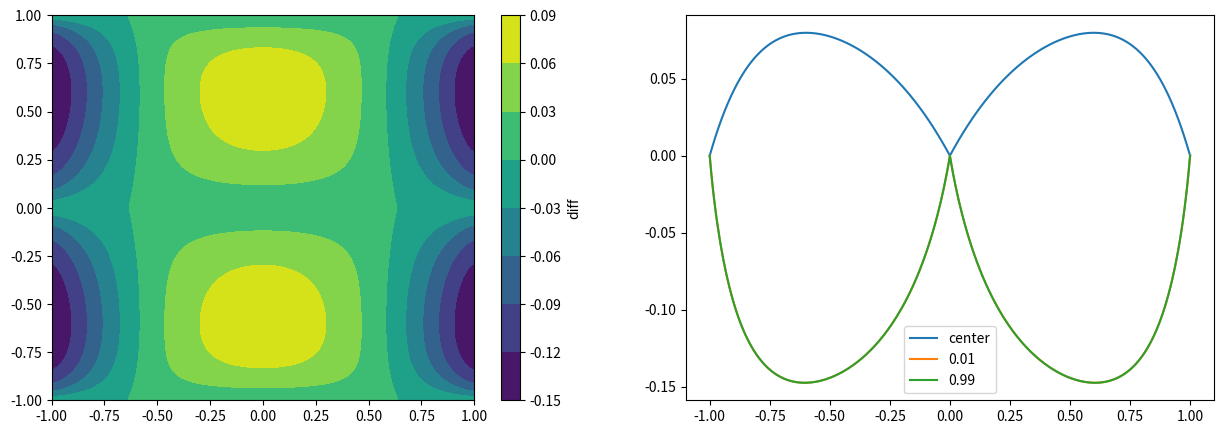

Generate this figure with matplotlib:
import numpy as np
import numpy.linalg as la
import scipy.sparse as sparse
import scipy.sparse.linalg as sp_la
import matplotlib.pyplot as plt

from matplotlib import cm
from matplotlib.ticker import LinearLocator, FormatStrFormatter
from mpl_toolkits.mplot3d import axes3d


# Analytica solution to continuous case

class TripletMatrix:
    def __init__(self, N, M):
        self.shape = (N, M)
        self.i = []
        self.j = []
        self.v = []

    def __iadd__(self, triplet):
        """
        :param triplet: (i,j,v)
        :return:
        """
        self.add(triplet)
        return self


    def add(self, triplet):
        i,j,v = triplet
        self.i.append(i)
        self.j.append(j)
        self.v.append(v)


    def make_csr(self):
        coo = sparse.coo_matrix((self.v, (self.i, self.j)))
        csr = coo.tocsr()
        return csr

class ContinousFracture:

    def __init__(self, k1, k2, sigma, P1, P2, n_terms):
        self.k1 = k1
        self.k2 = k2
        self.sigma = sigma
        self.P1 = P1
        self.P2 = P2
        self.n_terms = n_terms
        ###
        self.precompute_analytical()

    def precompute_analytical(self):
        self.k = np.sqrt(self.k1 / 2.0 / self.sigma)

        nn = self.n_series = np.arange(1, self.n_terms, 1.0)
        k_pi = self.k * np.pi
        k_n_pi_sqr = (k_pi * self.n_series) ** 2
        m2_pi = -2.0 * np.pi
        exp_pi_m2_n = np.exp(m2_pi * nn)
        self.sinh_pi_n = 0.5 * (1.0 - exp_pi_m2_n)
        self.cosh_pi_n = 0.5 * (1.0 + exp_pi_m2_n)
        an_denom = self.k2 * np.pi * nn * self.cosh_pi_n \
                   * (1.0 + k_n_pi_sqr) \
                   + self.sigma * k_n_pi_sqr * self.sinh_pi_n

        alternate = np.empty((self.n_terms-1,), float)
        alternate[::2] = -1      # 0 is n=1, thus odd
        alternate[1::2] = +1

        self.an = alternate * self.k2 / an_denom
        self.un = self.an * self.sinh_pi_n / (1.0 + k_n_pi_sqr)

        u_sum = np.sum(alternate * self.un)
        self.B0 = (self.P2 - self.P1) / ( \
                    1.0 + 2 * u_sum \
                    + self.k2 * np.cosh(1.0 / self.k) \
                    / self.sigma / self.k / np.sinh(1.0 / self.k) \
            )
        self.u0 = -self.k2 * self.B0 / (self.sigma * self.k * np.sinh(1.0 / self.k))
        alt_u0 = (self.P1 -self.P2 + self.B0*(1+2*u_sum)) / np.cosh(1.0 / self.k)
        print("u_sum: ", u_sum)
        print("u0:", self.u0)
        print("alt_u0:", alt_u0)
        assert np.isclose(self.u0, alt_u0)

        self.vec_eval_p2 = np.vectorize(self.eval_p2)
        self.vec_eval_p1 = np.vectorize(self.eval_p1)


    def eval_p2(self, x, y):
        y = np.abs(y)
        pi_x = np.pi * x
        pi_1y_m2 = -2 * np.pi * (1 - y)

        series_sum = np.sum(self.an * np.cos(pi_x * self.n_series)
                            * 0.5 * (1.0 - np.exp(pi_1y_m2 * self.n_series)))
        p2_sum = self.P2 + self.B0 * (y - 1) - 2 * self.B0 * series_sum
        return p2_sum

    def eval_p1(self, x):
        #x = np.abs(x)
        pi_x = np.pi * x
        series_sum = np.sum(self.un * np.cos(pi_x * self.n_series))
        p1_sum = self.P2 - self.B0 + self.u0 * np.cosh(x  / self.k) - 2 * self.B0 * series_sum
        return p1_sum

    def plot_p1(self, ax, x):
        f_p1 = np.vectorize(self.eval_p1)
        p1 = f_p1(x)
        ax.plot(x, p1, label="p1")
        return p1

    def plot_p2(self, ax, x, y):
        f_p2 = np.vectorize(self.eval_p2)
        p2 = f_p2(x, y)
        ax.plot(x, p2, label="p2, y={:8.6f}".format(y))
        return p2

    def form_fd_matrix(self, nx, ny):
        """
        :param nx: Number of intervals in X direction
        :param ny: Number of intervals in Y direction
        :return:
        """
        k2 = self.k2
        k1 = self.k1
        sigma = self.sigma
        #k1 = self.k1
        #sigma = self.sigma

        nx = int(nx/2)
        ny += int(ny % 2)    # Make ir even


        Nx = nx+1
        Ny = ny+1
        dx = 1.0/nx
        dy = 2.0/ny
        dx2 = 2*dx
        dy2 = 2*dy
        ddx = dx*dx
        ddy = dy*dy

        n_dofs = Nx*(Ny+1)
        A_vals = TripletMatrix(n_dofs, n_dofs)
        b = np.zeros((n_dofs,))
        k_frac = Ny*Nx

        k=0
        i=0
        # Dirichlet top, bottom
        for i  in [0, ny]:
            k = i*Nx
            for j in range(0, Nx):
                A_vals.add((k, k, 1.0))
                b[k] = self.P2
                k += 1

        # regular lines
        for i in range(1, ny):
            k = i * Nx
            if i == int(ny/2):
                k_frac_shift = Nx * int(ny / 2) + Nx

                # Fracture BC, Neumman:
                # O(dy^2) formula: (-3*u_0 + 4*u_1 - u_2) / (2*dy)
                # A_vals.add((k, k,       sigma * (-3.0) / dx2))
                # A_vals.add((k, k + 1,   sigma * (4.0) / dx2))
                # A_vals.add((k, k + 2,   sigma * (-1.0) / dx2))

                #k+=1
                for j in range(0, Nx):


                    # Neumann 2. order
                    A_vals.add((k, k,        2* k2 * (-3.0) / dy2 - 2*sigma ))
                    A_vals.add((k, k + k_frac_shift, 2*sigma))
                    A_vals.add((k, k - 1*Nx,    k2 * 4 / dy2))
                    A_vals.add((k, k - 2*Nx,    k2 * (-1) / dy2))
                    A_vals.add((k, k + 1*Nx,    k2 * 4 / dy2))
                    A_vals.add((k, k + 2*Nx,    k2 * (-1) / dy2))
                    k += 1



                # Fracture equation
                k = k_frac
                # Left zero Nemmann
                A_vals.add((k, k, -3.0 / dx2))
                A_vals.add((k, k + 1, 4 / dx2))
                A_vals.add((k, k + 2, -1 / dx2))
                k += 1

                # regular points
                for j in range(1,nx):
                    A_vals.add((k, k, 2 * k1 / ddx + 2*sigma))
                    A_vals.add((k, k - 1, -k1 / ddx))
                    A_vals.add((k, k + 1, -k1 / ddx))
                    A_vals.add((k, k - k_frac_shift, - 2*sigma))
                    k += 1

                # Right Dirichlet
                A_vals.add((k, k, 1.0))
                b[k] = self.P1
                continue

            # left zero Neumann
            # O(dx^2) formula: (-3*u_0 + 4*u_1 - u_2) / (2*dx)
            A_vals.add((k, k,     -3.0/dx2))
            A_vals.add((k, k + 1,   4/dx2))
            A_vals.add((k, k + 2, -1/dx2))
            k += 1

            # regular points
            for j in range(1,nx):
                A_vals.add((k, k,      2*k2/ddx + 2*k2/ddy))
                A_vals.add((k, k-1,    -k2/ddx))
                A_vals.add((k, k+1,    -k2/ddx))
                A_vals.add((k, k-Nx,   -k2/ddy))
                A_vals.add((k, k+Nx,   -k2/ddy))
                k += 1

            # right zero Neumann
            # O(dx^2) formula: (-3*u_0 + 4*u_1 - u_2) / (2*dx)
            A_vals.add((k, k,     -3.0/dx2))
            A_vals.add((k, k - 1,   4/dx2))
            A_vals.add((k, k - 2, -1/dx2))
            k += 1
        return (A_vals.make_csr(), b)


    def solve_fd(self, nx, ny):
        self.fd_shape = (nx, ny)
        A, b = self.form_fd_matrix(nx, ny)
        print("A shp: ", A.shape)
        self.dof_values = sp_la.spsolve(A, b)

        # dof_values - have dofs only for right side
        x = np.linspace(-1, 1, (nx+1))
        y = np.linspace(-1, 1, (ny+1))
        nx_2d = int(nx/2) + 1
        ny_2d = (ny + 1)
        frac_start = nx_2d * ny_2d
        right_side = self.dof_values[: frac_start ].reshape((ny_2d, nx_2d))
        left_side = right_side[:, -1: 0: -1]
        p2_mat = np.concatenate((left_side, right_side), axis = 1)

        r_vec = self.dof_values[frac_start:]
        l_vec = r_vec[-1: 0: -1]
        p1_vec = np.concatenate( (l_vec, r_vec) )

        return (x,y, p1_vec, p2_mat)


class BurdaFrac(ContinousFracture):
    def precompute_analytical(self):
        self.k = np.sqrt(self.k1 / 2.0 /self.sigma)

        nn = self.n_series = np.arange(1, self.n_terms, 1.0)
        k_pi = self.k * np.pi
        k_n_pi_sqr = (k_pi * self.n_series) ** 2
        m2_pi = -2.0 * np.pi
        exp_pi_m2_n = np.exp(m2_pi * nn)
        self.sinh_pi_n = 0.5 * (1.0 - exp_pi_m2_n)
        self.cosh_pi_n = 0.5 * (1.0 + exp_pi_m2_n)
        an_denom = self.k2 * np.pi * nn * self.cosh_pi_n \
                   * (1.0 + k_n_pi_sqr) \
                   + self.sigma * k_n_pi_sqr * self.sinh_pi_n

        #alternate = np.empty((self.n_terms-1,), float)
        #alternate[::2] = -1      # 0 is n=1, thus odd
        #alternate[1::2] = +1

        self.an =  self.k2 / an_denom
        self.un = self.an * self.sinh_pi_n / (1.0 + k_n_pi_sqr)

        u_sum = np.sum( self.un)
        self.B0 = (self.P2 - self.P1) / ( \
                    1.0 + 2 * u_sum \
                    + self.k2 * np.cosh(1.0 / self.k) \
                    / self.sigma / self.k / np.sinh(1.0 / self.k) \
            )
        self.u0 = self.k2 * self.B0 / (self.sigma * self.k * np.sinh(1.0 / self.k))
        alt_u0 = (self.P1 -self.P2 + self.B0*(1+2*u_sum)) / np.cosh(1.0 / self.k)
        print("u_sum: ", u_sum)
        print("u0:", self.u0)
        print("alt_u0:", alt_u0)

        #assert np.isclose(self.u0, alt_u0)

    def eval_p2(self, x, y):
        x = 1-np.abs(x)

        y = np.abs(y)
        pi_x = np.pi * x
        pi_1y_m2 = -2 * np.pi * (1 - y)

        series_sum = np.sum(self.an * np.cos(pi_x * self.n_series)
                            * 0.5 * (1.0 - np.exp(pi_1y_m2 * self.n_series)))
        p2_sum = self.P2 + self.B0 * (y - 1) - 2 * self.B0 * series_sum
        return p2_sum

    def eval_p1(self, x):
        x = 1 - np.abs(x)
        #x = np.abs(x)
        pi_x = np.pi * x
        series_sum = np.sum(self.un * np.cos(pi_x * self.n_series))
        p1_sum = self.P2 - self.B0 - self.u0 * np.cosh((1-x)  / self.k) - 2 * self.B0 * series_sum
        return p1_sum



def plot_test():
    ac = ContinousFracture(k1=0.01, k2=1, sigma=1, P1=5, P2=10, n_terms=10000)

    #ac = BurdaFrac(k1=10, k2=10, sigma=200, P1=5, P2=10, n_terms=10000)
    nx,  ny = 200, 200
    x, y, p1, p2 = ac.solve_fd(nx, ny)

    fig = plt.figure(figsize=(15, 5))
    ax = fig.add_subplot(121)
    ax_err = fig.add_subplot(122)

    ax.plot(x, p1, '.', label="p1fd")
    p2_y0 = p2[int(ny/2), :]
    ax.plot(x, p2_y0, '.', label="p2fd, y=0")
    ac_p1 = ac.plot_p1(ax, x)
    ac_p2 = ac.plot_p2(ax, x, 0)
    y = (ac.P1 - ac.P2) * np.cosh( x/ac.k1) / np.cosh(1/ac.k1) + ac.P2
    #ax.plot(x, y, label="ref")

    ax_err.plot(x, p1 - ac_p1, label="p1-a_p1")
    ax_err.plot(x, p2_y0- ac_p2, label="p2-a_p2")
    ax_err.legend()

    #stripes=[0.0001, 0.00033, 0.001, 0.0033, 0.01, 0.033, 0.1, 0.33, 1]
    #ac.plot_analytical()


    # ax_left.plot(x, 2*self.sigma*(f_p2(x,0) - f_p1(x)), label="f")
    # for y in stripes:
    #     p2 = f_p2(x, y)
    #     ax_left.plot(x, p2, label="p2, y={:8.6f}".format(y))
    # ax_left.legend(bbox_to_anchor=(-0.05, 1), loc=0, borderaxespad=0.)
    #
    # ax_left.set_xlabel("X direction")
    # # Y direction plot
    # for xs in stripes:
    #     xs = 1.0 - xs
    #     p2 = f_p2(xs, x)
    #     ax_right.plot(x, p2, label="p2, x={:8.6f}".format(xs))
    #
    # ax_right.legend(bbox_to_anchor=(1.05, 1), loc=2, borderaxespad=0.)
    # ax_right.set_xlabel("Y direction")
    ax.legend(bbox_to_anchor=(-.05, 1), loc=0, borderaxespad=0.)
    plt.show()



    # fig = plt.figure()
    # ax = fig.add_subplot(111, projection='3d')
    #
    # X, Y = np.meshgrid(x, y)
    # #ax.plot_wireframe(X, Y, p2, rstride=10, cstride=10)
    # surf = ax.plot_surface(X, Y, p2, cmap=cm.coolwarm,
    #                        linewidth=0, antialiased=False)
    #
    # ax.zaxis.set_major_locator(LinearLocator(10))
    # ax.zaxis.set_major_formatter(FormatStrFormatter('%.02f'))
    #
    # # Add a color bar which maps values to colors.
    # fig.colorbar(surf, shrink=0.5, aspect=5)
    #
    # plt.show()

def plot_p2_field(x, y, p2_diff):
    fig = plt.figure(figsize=(15, 5))
    ax1 = fig.add_subplot(121)
    ax2 = fig.add_subplot(122)

    CS = ax1.contourf(x, y, p2_diff)
    cbar = plt.colorbar(CS)
    cbar.ax.set_ylabel('diff')
    # Add the contour line levels to the colorbar
    #cbar.add_lines(CS2)

    nx = len(x)
    ax2.plot(y, p2_diff[:, int(nx/2)], label='center')
    ax2.plot(y, p2_diff[:, 1], label='0.01')
    ax2.plot(y, p2_diff[:, -2], label='0.99')
    ax2.legend()
    plt.show()


def compute_error(n_terms, fd_n, k1, sigma, y_band=True):
    ac = ContinousFracture(k1=k1, k2=1, sigma=sigma, P1=5, P2=10, n_terms=n_terms)
    nx,  ny = fd_n, fd_n
    x, y, p1, p2 = ac.solve_fd(nx, ny)

    p1_diff = ac.vec_eval_p1(x) -p1
    p1_l2 = la.norm( p1_diff**2 ) * np.sqrt(2.0 / nx)

    if y_band:
        band = np.arange(int(ny/2*0.9), int(ny/2*1.1), 1)
        print(fd_n, len(band), len(band)*len(x)*2.0/ nx * 2.0/ ny)
    else:
        band = np.arange(0, len(y), 1)
    an_p2_band = ac.vec_eval_p2(x[None, :], y[band, None])
    p2_diff = an_p2_band - p2[band, :]

    p2_l2 = la.norm(p2_diff.ravel() ** 2) * np.sqrt(2.0/ nx * 2.0/ ny)
    plot_p2_field(x,y, p2_diff)
    return (p1_l2, p2_l2, p1_diff, p2_diff)


def plot_decay(table, n_an, n_fd):
    fig = plt.figure(figsize=(15, 5))
    ax_an1 = fig.add_subplot(221)
    ax_fd1 = fig.add_subplot(222)
    ax_an2 = fig.add_subplot(223)
    ax_fd2 = fig.add_subplot(224)

    for i, nfd in enumerate(n_fd):
        ax_an1.loglog(n_an, table[:, i, 0], 'r-', label="p1d, nfd: {}".format(nfd))
        ax_an2.loglog(n_an, table[:, i, 1], 'b-', label="p2d, nfd: {}".format(nfd))

    for i, nan in enumerate(n_an):
        ax_fd1.loglog(n_fd, table[i, :, 0], 'r-', label="p1d, nan: {}".format(nan))
        ax_fd2.loglog(n_fd, table[i, :, 1], 'b-', label="p2d, nan: {}".format(nan))


    ax_an1.legend()
    ax_fd1.legend()
    ax_an2.legend()
    ax_fd2.legend()
    plt.show()


def error_decay():
    k1=10
    sigma = 10

    # n_terms_list =  [10, 100, 1000, 10000]
    # nx_list = [10, 20, 40, 80, 160, 320]
    n_terms_list =  [10, 100, 1000]
    nx_list = [20, 40, 80, 160, 320, 640, 1280]


    err_table = np.empty((len(n_terms_list), len(nx_list), 2))
    for i, n_terms in enumerate(n_terms_list):
        for j, nx in enumerate(nx_list):
            err_table[i,j,:] = compute_error(n_terms, nx, k1, sigma)

    plot_decay(err_table, n_terms_list, nx_list)



p1_l2, p2_l2, p1_diff, p2_diff = compute_error(1000, 320, 10, 10, y_band=False)

#error_decay()
